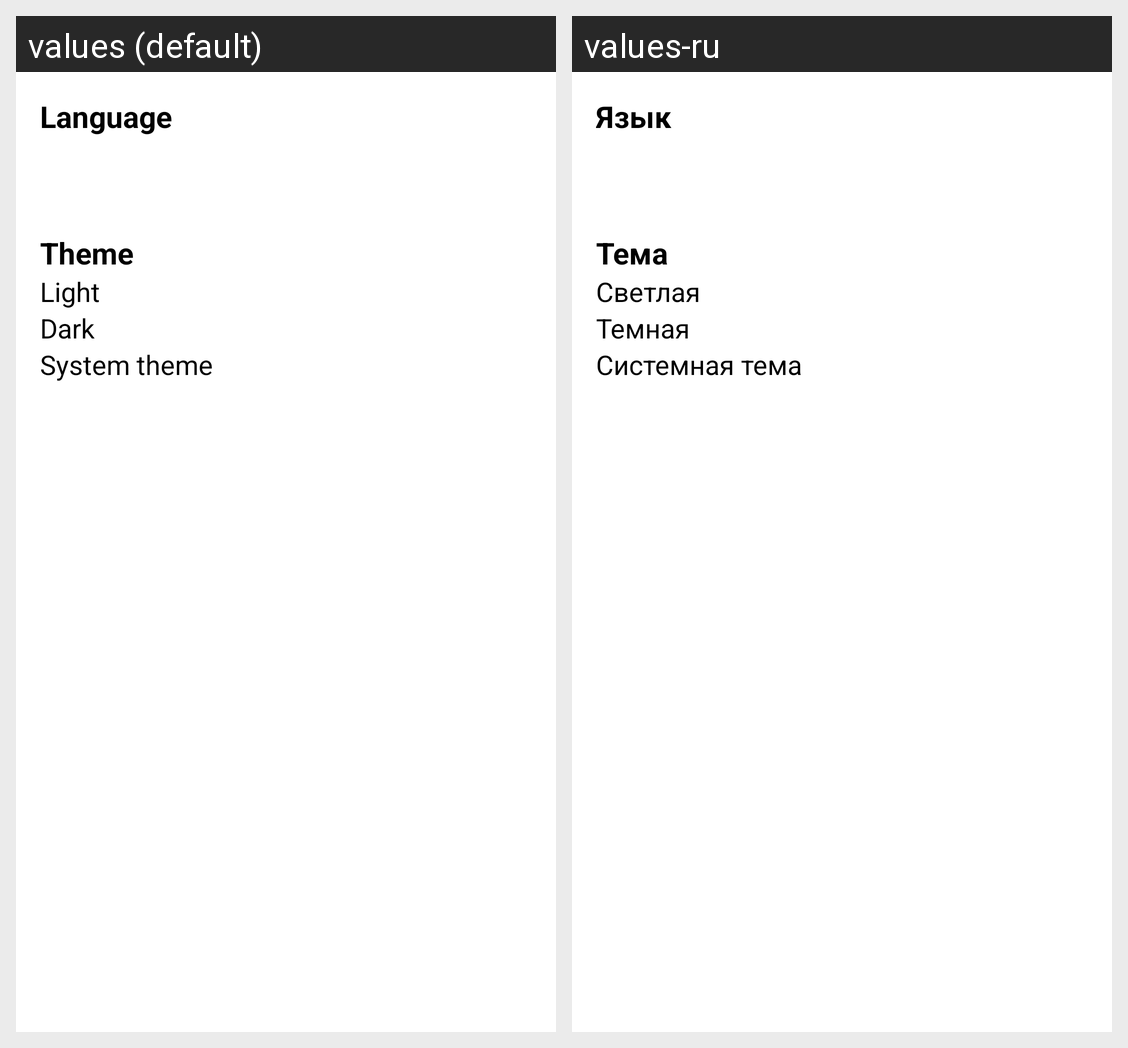

Locale-by-locale string values for the Android screen shown in this grid:
Android screen res/layout/fragment_settings.xml rendered under 2 locales, left to right: values (default), values-ru. Device: Nexus 5 (rendered at 1080×1920; each locale shown at half size, 540×960, under a caption strip naming it); theme Theme.Seton.
Strings drawn on this screen, with the default value and each locale's value (text and hints the layout hard-codes, and strings that could not be matched under every locale, appear in the picture but are not listed):

app_language
  values: Language
  values-ru: Язык

theme
  values: Theme
  values-ru: Тема

light_theme
  values: Light
  values-ru: Светлая

dark_theme
  values: Dark
  values-ru: Темная

system_theme
  values: System theme
  values-ru: Системная тема
